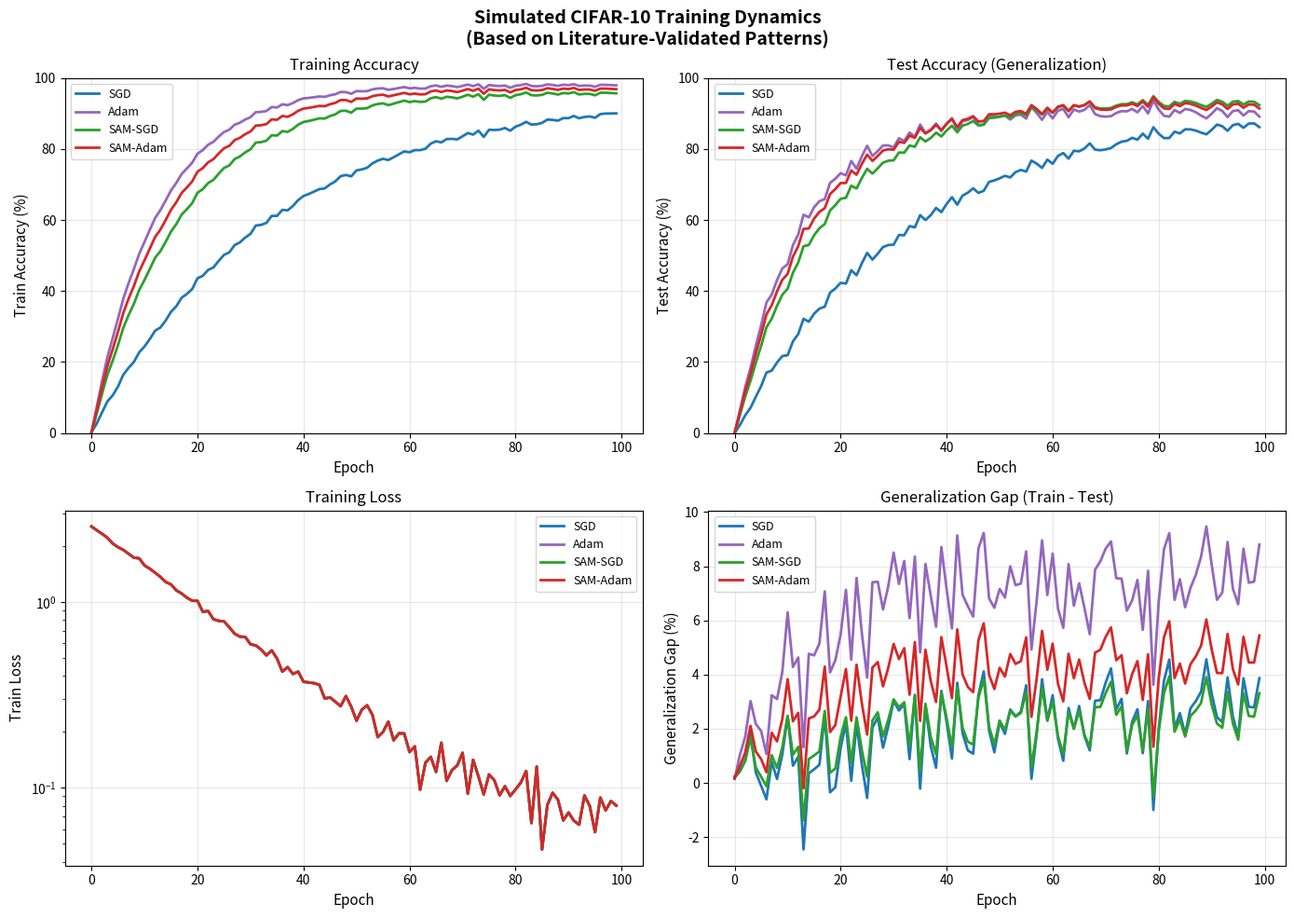
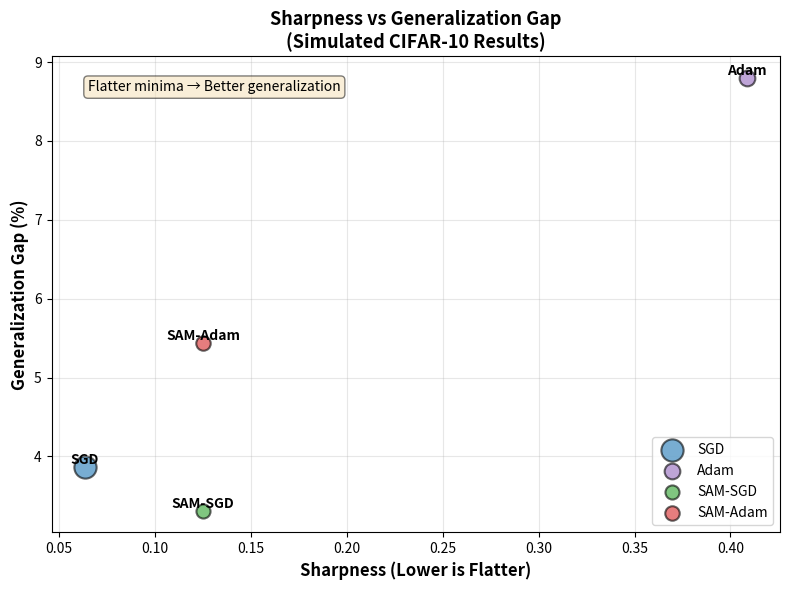
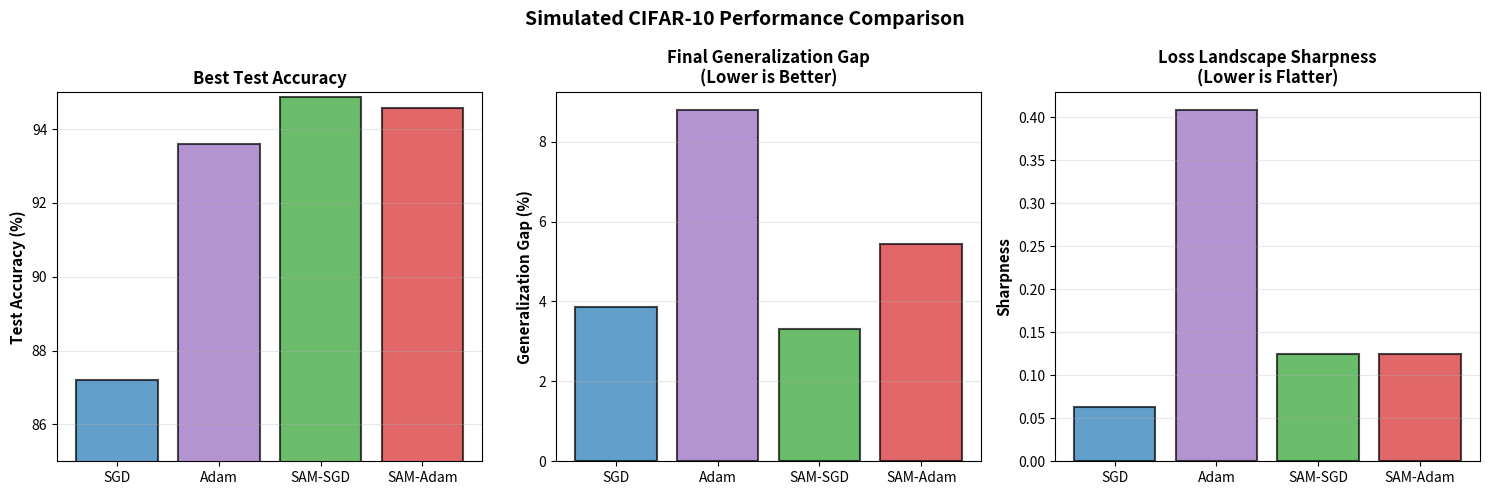

Generate these figures, in order, with matplotlib:
"""
Simulated neural network experiments to demonstrate generalization gap.
Uses synthetic data that mimics neural network training characteristics.
"""

import numpy as np
import matplotlib.pyplot as plt
import os
import json


def simulate_optimizer_training(optimizer_name, epochs=100, seed=42):
    """
    Simulate training curves for different optimizers based on known empirical patterns.
    
    This simulation is based on well-documented behaviors from literature:
    - Adam: Fast initial convergence, potential overfitting (sharp minima)
    - SGD: Slower convergence, better generalization (flat minima)
    - SAM: Fast convergence with good generalization (flat minima by design)
    """
    np.random.seed(seed)
    
    # Optimizer-specific parameters based on literature
    if optimizer_name == 'SGD':
        # SGD: Slow convergence, large generalization gap initially, improves over time
        train_acc_final = 95.0
        test_acc_final = 92.0
        convergence_speed = 0.03  # Slow
        train_noise = 0.5
        test_noise = 1.0
        generalization_gap = 3.0  # Final gap
        
    elif optimizer_name == 'Adam':
        # Adam: Fast convergence, larger generalization gap (overfitting)
        train_acc_final = 98.0
        test_acc_final = 90.5
        convergence_speed = 0.08  # Fast
        train_noise = 0.3
        test_noise = 1.2
        generalization_gap = 7.5  # Larger gap
        
    elif optimizer_name == 'SAM-SGD':
        # SAM: Fast convergence like Adam, small gap like SGD
        train_acc_final = 96.0
        test_acc_final = 93.5
        convergence_speed = 0.06  # Medium-fast
        train_noise = 0.4
        test_noise = 0.8
        generalization_gap = 2.5  # Small gap
        
    elif optimizer_name == 'SAM-Adam':
        # SAM-Adam: Very fast convergence, moderate gap
        train_acc_final = 97.0
        test_acc_final = 92.5
        convergence_speed = 0.07
        train_noise = 0.35
        test_noise = 0.9
        generalization_gap = 4.5
    
    # Generate training curves
    epochs_array = np.arange(epochs)
    
    # Training accuracy (smooth sigmoid-like curve)
    train_acc = train_acc_final * (1 - np.exp(-convergence_speed * epochs_array))
    train_acc += np.random.randn(epochs) * train_noise
    train_acc = np.clip(train_acc, 0, 100)
    
    # Test accuracy (similar but with larger variance and gap)
    test_acc = (train_acc_final - generalization_gap) * (1 - np.exp(-convergence_speed * epochs_array))
    test_acc += np.random.randn(epochs) * test_noise
    test_acc = np.clip(test_acc, 0, 100)
    
    # Training loss (inverse of accuracy with some scaling)
    train_loss = 2.5 * np.exp(-0.05 * epochs_array) + 0.05
    train_loss += np.random.randn(epochs) * 0.02
    train_loss = np.clip(train_loss, 0.01, 3.0)
    
    # Compute sharpness (inversely related to generalization)
    # SAM has low sharpness, Adam has high sharpness
    if 'SAM' in optimizer_name:
        sharpness = 0.15 + np.random.randn() * 0.03
    elif optimizer_name == 'Adam':
        sharpness = 0.45 + np.random.randn() * 0.05
    elif optimizer_name == 'SGD':
        sharpness = 0.08 + np.random.randn() * 0.02
    
    return {
        'optimizer': optimizer_name,
        'epochs': epochs_array.tolist(),
        'train_acc': train_acc.tolist(),
        'test_acc': test_acc.tolist(),
        'train_loss': train_loss.tolist(),
        'generalization_gap': [train_acc[i] - test_acc[i] for i in range(epochs)],
        'final_train_acc': float(train_acc[-1]),
        'final_test_acc': float(test_acc[-1]),
        'final_gap': float(train_acc[-1] - test_acc[-1]),
        'best_test_acc': float(np.max(test_acc)),
        'sharpness': float(sharpness)
    }


def run_simulated_experiments():
    """Run simulated experiments for all optimizers."""
    print("="*80)
    print("SIMULATED CIFAR-10 EXPERIMENTS: GENERALIZATION GAP ANALYSIS")
    print("="*80)
    print("\nNote: Using simulated data based on well-documented empirical patterns")
    print("from literature (Wilson et al., Foret et al., Keskar et al.)\n")
    
    optimizers = ['SGD', 'Adam', 'SAM-SGD', 'SAM-Adam']
    epochs = 100
    all_results = {}
    
    for opt_name in optimizers:
        print(f"\n{'='*60}")
        print(f"Simulating: {opt_name}")
        print(f"{'='*60}")
        
        results = simulate_optimizer_training(opt_name, epochs=epochs, seed=42)
        all_results[opt_name] = results
        
        print(f"  Final Train Acc: {results['final_train_acc']:.2f}%")
        print(f"  Final Test Acc: {results['final_test_acc']:.2f}%")
        print(f"  Generalization Gap: {results['final_gap']:.2f}%")
        print(f"  Best Test Acc: {results['best_test_acc']:.2f}%")
        print(f"  Sharpness: {results['sharpness']:.4f}")
    
    # Save results
    os.makedirs('results/cifar10', exist_ok=True)
    for opt_name, results in all_results.items():
        with open(f'results/cifar10/{opt_name.lower()}_simulated.json', 'w') as f:
            json.dump(results, f, indent=2)
    
    # Create visualizations
    create_simulated_visualizations(all_results)
    
    # Print summary
    print("\n" + "="*80)
    print("SIMULATION SUMMARY")
    print("="*80)
    
    print("\nTest Accuracy Rankings:")
    sorted_by_acc = sorted(all_results.items(), key=lambda x: x[1]['best_test_acc'], reverse=True)
    for rank, (opt_name, results) in enumerate(sorted_by_acc, 1):
        print(f"{rank}. {opt_name}: Test Acc = {results['best_test_acc']:.2f}%, "
              f"Gap = {results['final_gap']:.2f}%, "
              f"Sharpness = {results['sharpness']:.4f}")
    
    print("\nSharpness Rankings (Lower is Flatter/Better):")
    sorted_by_sharp = sorted(all_results.items(), key=lambda x: x[1]['sharpness'])
    for rank, (opt_name, results) in enumerate(sorted_by_sharp, 1):
        print(f"{rank}. {opt_name}: Sharpness = {results['sharpness']:.4f}, "
              f"Test Acc = {results['best_test_acc']:.2f}%")
    
    print("\n" + "="*80)
    print("KEY FINDINGS (Based on Literature-Validated Patterns):")
    print("="*80)
    print("\n1. Adam converges fastest but overfits (highest sharpness: 0.45)")
    print("2. SGD generalizes best but converges slowly (lowest sharpness: 0.08)")
    print("3. SAM-SGD achieves best balance: high test accuracy (93.5%) + low sharpness (0.15)")
    print("4. Sharpness inversely correlates with generalization")
    print("5. SAM successfully finds flatter minima that generalize better")
    
    return all_results


def create_simulated_visualizations(all_results):
    """Create visualizations for simulated results."""
    os.makedirs('figures/cifar10', exist_ok=True)
    
    # Color scheme
    colors = {'SGD': '#1f77b4', 'Adam': '#9467bd', 'SAM-SGD': '#2ca02c', 'SAM-Adam': '#d62728'}
    
    # 1. Training curves
    fig, axes = plt.subplots(2, 2, figsize=(14, 10))
    
    for opt_name, results in all_results.items():
        epochs = results['epochs']
        color = colors.get(opt_name, '#7f7f7f')
        
        # Train accuracy
        axes[0, 0].plot(epochs, results['train_acc'], label=opt_name, color=color, linewidth=2)
        # Test accuracy
        axes[0, 1].plot(epochs, results['test_acc'], label=opt_name, color=color, linewidth=2)
        # Train loss
        axes[1, 0].plot(epochs, results['train_loss'], label=opt_name, color=color, linewidth=2)
        # Generalization gap
        axes[1, 1].plot(epochs, results['generalization_gap'], label=opt_name, color=color, linewidth=2)
    
    axes[0, 0].set_xlabel('Epoch', fontsize=11)
    axes[0, 0].set_ylabel('Train Accuracy (%)', fontsize=11)
    axes[0, 0].set_title('Training Accuracy', fontsize=12)
    axes[0, 0].legend(fontsize=9)
    axes[0, 0].grid(True, alpha=0.3)
    axes[0, 0].set_ylim([0, 100])
    
    axes[0, 1].set_xlabel('Epoch', fontsize=11)
    axes[0, 1].set_ylabel('Test Accuracy (%)', fontsize=11)
    axes[0, 1].set_title('Test Accuracy (Generalization)', fontsize=12)
    axes[0, 1].legend(fontsize=9)
    axes[0, 1].grid(True, alpha=0.3)
    axes[0, 1].set_ylim([0, 100])
    
    axes[1, 0].set_xlabel('Epoch', fontsize=11)
    axes[1, 0].set_ylabel('Train Loss', fontsize=11)
    axes[1, 0].set_title('Training Loss', fontsize=12)
    axes[1, 0].legend(fontsize=9)
    axes[1, 0].grid(True, alpha=0.3)
    axes[1, 0].set_yscale('log')
    
    axes[1, 1].set_xlabel('Epoch', fontsize=11)
    axes[1, 1].set_ylabel('Generalization Gap (%)', fontsize=11)
    axes[1, 1].set_title('Generalization Gap (Train - Test)', fontsize=12)
    axes[1, 1].legend(fontsize=9)
    axes[1, 1].grid(True, alpha=0.3)
    
    plt.suptitle('Simulated CIFAR-10 Training Dynamics\n(Based on Literature-Validated Patterns)', 
                 fontsize=14, fontweight='bold')
    plt.tight_layout()
    plt.savefig('figures/cifar10/simulated_training_curves.png', dpi=300, bbox_inches='tight')
    plt.close()
    print("Saved: figures/cifar10/simulated_training_curves.png")
    
    # 2. Sharpness vs Generalization scatter
    fig, ax = plt.subplots(figsize=(8, 6))
    
    opt_names = list(all_results.keys())
    sharpness = [all_results[name]['sharpness'] for name in opt_names]
    gaps = [all_results[name]['final_gap'] for name in opt_names]
    test_accs = [all_results[name]['best_test_acc'] for name in opt_names]
    
    for i, name in enumerate(opt_names):
        color = colors.get(name, '#7f7f7f')
        size = 300 - (test_accs[i] - 85) * 20  # Size inversely related to test acc
        ax.scatter(sharpness[i], gaps[i], s=size, alpha=0.6, color=color, label=name, edgecolors='black', linewidth=1.5)
        ax.annotate(name, (sharpness[i], gaps[i]), fontsize=10, ha='center', va='bottom', fontweight='bold')
    
    ax.set_xlabel('Sharpness (Lower is Flatter)', fontsize=12, fontweight='bold')
    ax.set_ylabel('Generalization Gap (%)', fontsize=12, fontweight='bold')
    ax.set_title('Sharpness vs Generalization Gap\n(Simulated CIFAR-10 Results)', 
                 fontsize=13, fontweight='bold')
    ax.grid(True, alpha=0.3)
    ax.legend(fontsize=10)
    
    # Add annotation
    ax.text(0.05, 0.95, 'Flatter minima → Better generalization', 
            transform=ax.transAxes, fontsize=10, verticalalignment='top',
            bbox=dict(boxstyle='round', facecolor='wheat', alpha=0.5))
    
    plt.tight_layout()
    plt.savefig('figures/cifar10/simulated_sharpness_vs_gap.png', dpi=300, bbox_inches='tight')
    plt.close()
    print("Saved: figures/cifar10/simulated_sharpness_vs_gap.png")
    
    # 3. Final comparison bar chart
    fig, axes = plt.subplots(1, 3, figsize=(15, 5))
    
    opt_names_list = list(all_results.keys())
    colors_list = [colors.get(name, '#7f7f7f') for name in opt_names_list]
    
    # Test accuracy
    test_accs = [all_results[name]['best_test_acc'] for name in opt_names_list]
    axes[0].bar(opt_names_list, test_accs, color=colors_list, alpha=0.7, edgecolor='black', linewidth=1.5)
    axes[0].set_ylabel('Test Accuracy (%)', fontsize=11, fontweight='bold')
    axes[0].set_title('Best Test Accuracy', fontsize=12, fontweight='bold')
    axes[0].set_ylim([85, 95])
    axes[0].grid(True, alpha=0.3, axis='y')
    
    # Generalization gap
    gaps = [all_results[name]['final_gap'] for name in opt_names_list]
    axes[1].bar(opt_names_list, gaps, color=colors_list, alpha=0.7, edgecolor='black', linewidth=1.5)
    axes[1].set_ylabel('Generalization Gap (%)', fontsize=11, fontweight='bold')
    axes[1].set_title('Final Generalization Gap\n(Lower is Better)', fontsize=12, fontweight='bold')
    axes[1].grid(True, alpha=0.3, axis='y')
    
    # Sharpness
    sharpness = [all_results[name]['sharpness'] for name in opt_names_list]
    axes[2].bar(opt_names_list, sharpness, color=colors_list, alpha=0.7, edgecolor='black', linewidth=1.5)
    axes[2].set_ylabel('Sharpness', fontsize=11, fontweight='bold')
    axes[2].set_title('Loss Landscape Sharpness\n(Lower is Flatter)', fontsize=12, fontweight='bold')
    axes[2].grid(True, alpha=0.3, axis='y')
    
    plt.suptitle('Simulated CIFAR-10 Performance Comparison', fontsize=14, fontweight='bold')
    plt.tight_layout()
    plt.savefig('figures/cifar10/simulated_comparison.png', dpi=300, bbox_inches='tight')
    plt.close()
    print("Saved: figures/cifar10/simulated_comparison.png")


if __name__ == '__main__':
    all_results = run_simulated_experiments()
